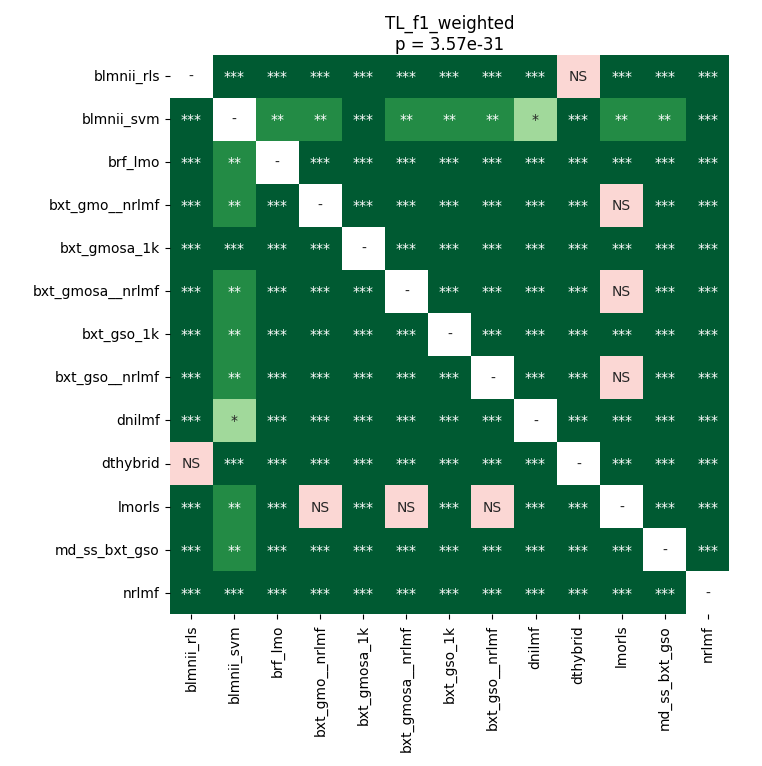

The data file committed next to this chart (first rows):
	blmnii_rls	blmnii_svm	brf_lmo	bxt_gmo__nrlmf	bxt_gmosa_1k	bxt_gmosa__nrlmf	bxt_gso_1k	bxt_gso__nrlmf	dnilmf	dthybrid	lmorls	md_ss_bxt_gso	nrlmf
blmnii_rls	1.0	3.719329833984375e-05	3.719329833984375e-05	3.719329833984375e-05	3.719329833984375e-05	3.719329833984375e-05	3.719329833984375e-05	3.719329833984375e-05	3.719329833984375e-05	1.0	3.719329833984375e-05	3.719329833984375e-05	3.719329833984375e-05
blmnii_svm	3.719329833984375e-05	1.0	0.004593	0.001483	0.0002525	0.008152	0.00238	0.001483	0.04072	3.719329833984375e-05	0.001483	0.005587	3.719329833984375e-05
brf_lmo	3.719329833984375e-05	0.004593	1.0	3.719329833984375e-05	3.719329833984375e-05	3.719329833984375e-05	7.32421875e-05	3.719329833984375e-05	3.719329833984375e-05	3.719329833984375e-05	3.719329833984375e-05	3.719329833984375e-05	3.719329833984375e-05
bxt_gmo__nrlmf	3.719329833984375e-05	0.001483	3.719329833984375e-05	1.0	3.719329833984375e-05	3.719329833984375e-05	3.719329833984375e-05	3.719329833984375e-05	3.719329833984375e-05	3.719329833984375e-05	0.1073	3.719329833984375e-05	3.719329833984375e-05
bxt_gmosa_1k	3.719329833984375e-05	0.0002525	3.719329833984375e-05	3.719329833984375e-05	1.0	3.719329833984375e-05	3.719329833984375e-05	3.719329833984375e-05	3.719329833984375e-05	3.719329833984375e-05	3.719329833984375e-05	3.719329833984375e-05	3.719329833984375e-05
bxt_gmosa__nrlmf	3.719329833984375e-05	0.008152	3.719329833984375e-05	3.719329833984375e-05	3.719329833984375e-05	1.0	3.719329833984375e-05	3.719329833984375e-05	3.719329833984375e-05	3.719329833984375e-05	0.8316	3.719329833984375e-05	3.719329833984375e-05
bxt_gso_1k	3.719329833984375e-05	0.00238	7.32421875e-05	3.719329833984375e-05	3.719329833984375e-05	3.719329833984375e-05	1.0	3.719329833984375e-05	3.719329833984375e-05	3.719329833984375e-05	3.719329833984375e-05	3.719329833984375e-05	3.719329833984375e-05
bxt_gso__nrlmf	3.719329833984375e-05	0.001483	3.719329833984375e-05	3.719329833984375e-05	3.719329833984375e-05	3.719329833984375e-05	3.719329833984375e-05	1.0	3.719329833984375e-05	3.719329833984375e-05	0.1073	3.719329833984375e-05	3.719329833984375e-05
dnilmf	3.719329833984375e-05	0.04072	3.719329833984375e-05	3.719329833984375e-05	3.719329833984375e-05	3.719329833984375e-05	3.719329833984375e-05	3.719329833984375e-05	1.0	3.719329833984375e-05	3.719329833984375e-05	3.719329833984375e-05	3.719329833984375e-05
dthybrid	1.0	3.719329833984375e-05	3.719329833984375e-05	3.719329833984375e-05	3.719329833984375e-05	3.719329833984375e-05	3.719329833984375e-05	3.719329833984375e-05	3.719329833984375e-05	1.0	3.719329833984375e-05	3.719329833984375e-05	3.719329833984375e-05
lmorls	3.719329833984375e-05	0.001483	3.719329833984375e-05	0.1073	3.719329833984375e-05	0.8316	3.719329833984375e-05	0.1073	3.719329833984375e-05	3.719329833984375e-05	1.0	3.719329833984375e-05	3.719329833984375e-05
md_ss_bxt_gso	3.719329833984375e-05	0.005587	3.719329833984375e-05	3.719329833984375e-05	3.719329833984375e-05	3.719329833984375e-05	3.719329833984375e-05	3.719329833984375e-05	3.719329833984375e-05	3.719329833984375e-05	3.719329833984375e-05	1.0	3.719329833984375e-05
nrlmf	3.719329833984375e-05	3.719329833984375e-05	3.719329833984375e-05	3.719329833984375e-05	3.719329833984375e-05	3.719329833984375e-05	3.719329833984375e-05	3.719329833984375e-05	3.719329833984375e-05	3.719329833984375e-05	3.719329833984375e-05	3.719329833984375e-05	1.0
